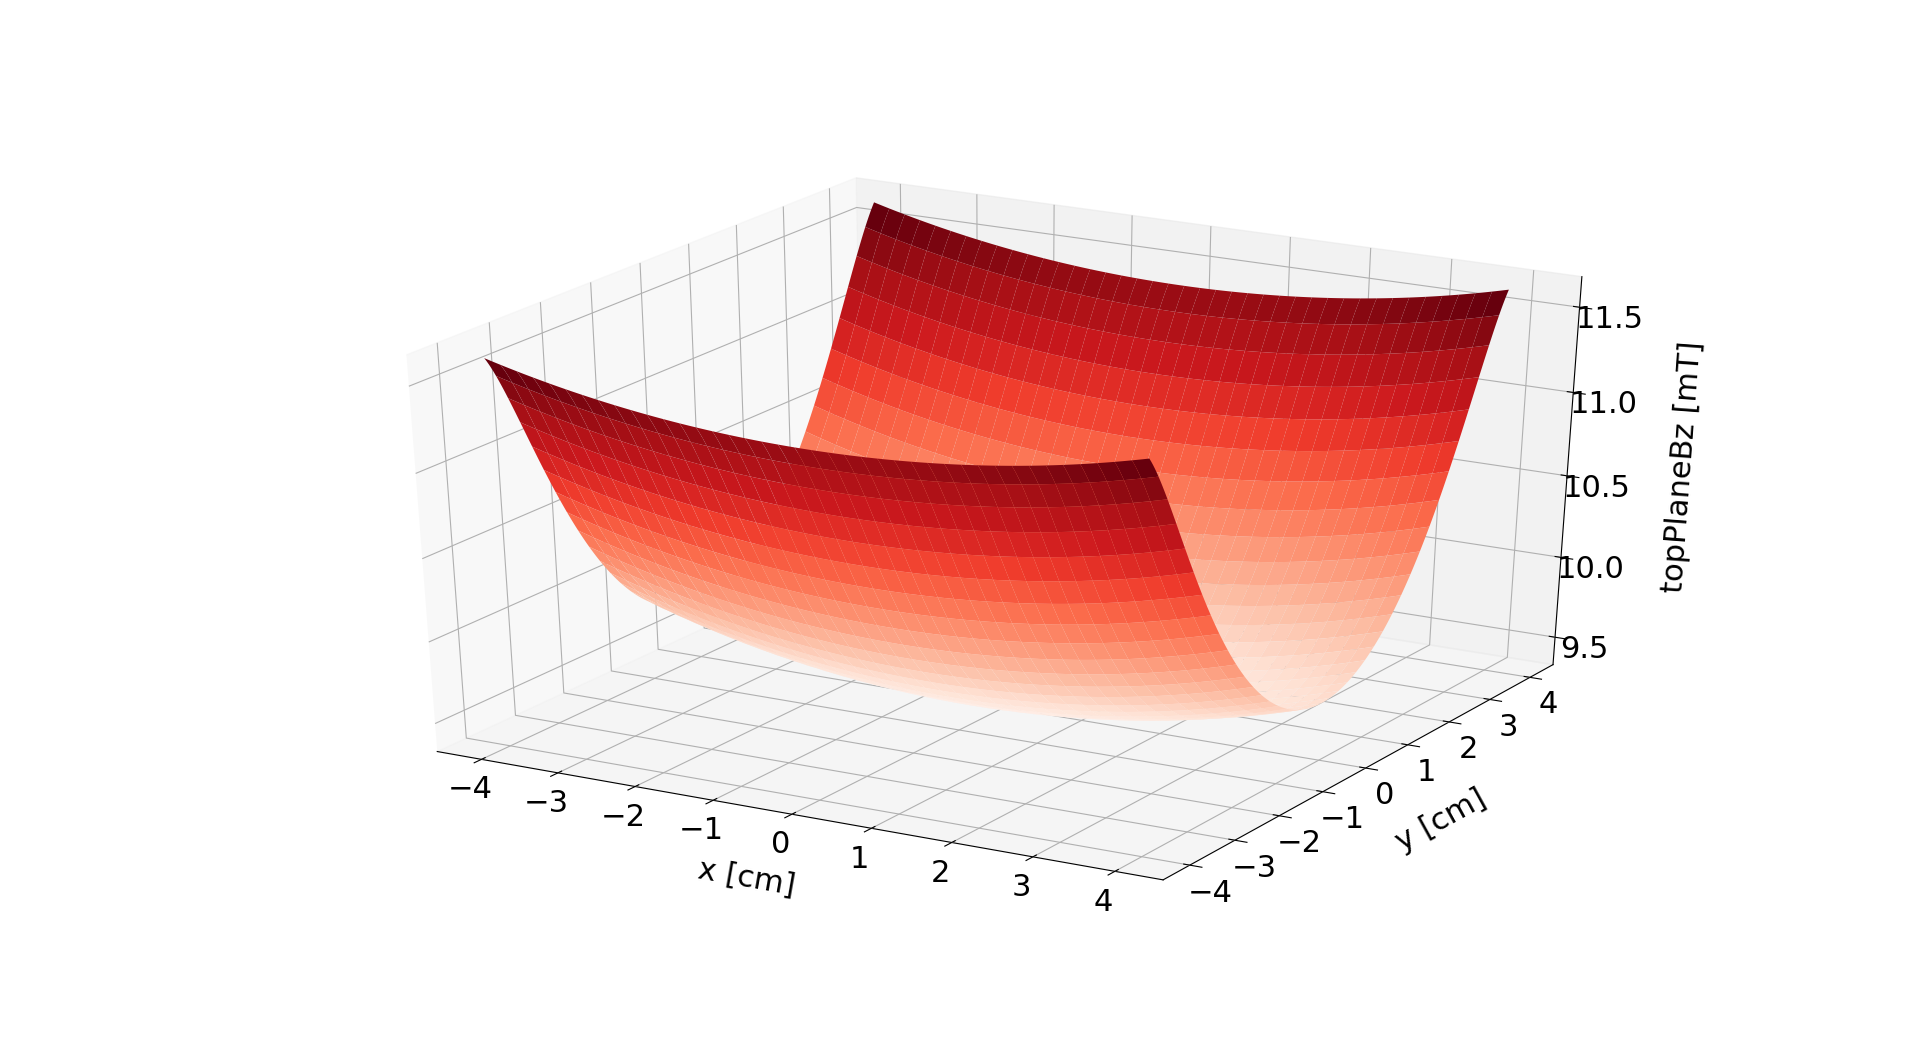

The table this chart was drawn from, first rows:
0.011629790766120083, 0.011607886373020812, 0.011584290888921042, 0.01155919264112244, 0.011532764481326537, 0.011505165015050849, 0.011476539744557356, 0.011447022127162674, 0.011416734552234667, 0.011385789241069913, 0.011354289074341016, 0.0113223283520177, 0.011289993490685444, 0.011257363663072891, 0.011224511384401963, 0.011191503049924932, 0.011158399427734424, 0.011125256110643002, 0.011092123930639504, 0.011059049339148024, 0.01102607475604559, 0.010993238890142445, 0.01096057703359126, 0.010928121332474266
0.01162, 0.0116, 0.01158, 0.01155, 0.01153, 0.0115, 0.01147, 0.01144, 0.01141, 0.01138, 0.01135, 0.01132, 0.01128, 0.01125, 0.01122, 0.01119, 0.01115, 0.01112, 0.01109, 0.01105, 0.01102, 0.01099, 0.01096, 0.01092
0.01162, 0.0116, 0.01157, 0.01155, 0.01152, 0.0115, 0.01147, 0.01144, 0.01141, 0.01138, 0.01134, 0.01131, 0.01128, 0.01125, 0.01121, 0.01118, 0.01115, 0.01111, 0.01108, 0.01105, 0.01102, 0.01098, 0.01095, 0.01092
0.01162, 0.01159, 0.01157, 0.01154, 0.01152, 0.01149, 0.01146, 0.01143, 0.0114, 0.01137, 0.01134, 0.01131, 0.01127, 0.01124, 0.01121, 0.01118, 0.01114, 0.01111, 0.01108, 0.01104, 0.01101, 0.01098, 0.01094, 0.01091
0.01161, 0.01159, 0.01156, 0.01154, 0.01151, 0.01149, 0.01146, 0.01143, 0.0114, 0.01137, 0.01133, 0.0113, 0.01127, 0.01124, 0.0112, 0.01117, 0.01114, 0.0111, 0.01107, 0.01104, 0.011, 0.01097, 0.01094, 0.01091
0.01161, 0.01158, 0.01156, 0.01153, 0.01151, 0.01148, 0.01145, 0.01142, 0.01139, 0.01136, 0.01133, 0.0113, 0.01126, 0.01123, 0.0112, 0.01117, 0.01113, 0.0111, 0.01107, 0.01103, 0.011, 0.01097, 0.01093, 0.0109
0.0116, 0.01158, 0.01156, 0.01153, 0.0115, 0.01148, 0.01145, 0.01142, 0.01139, 0.01136, 0.01132, 0.01129, 0.01126, 0.01123, 0.01119, 0.01116, 0.01113, 0.01109, 0.01106, 0.01103, 0.01099, 0.01096, 0.01093, 0.0109
0.0116, 0.01157, 0.01155, 0.01153, 0.0115, 0.01147, 0.01144, 0.01141, 0.01138, 0.01135, 0.01132, 0.01129, 0.01125, 0.01122, 0.01119, 0.01116, 0.01112, 0.01109, 0.01106, 0.01102, 0.01099, 0.01096, 0.01092, 0.01089
0.01159, 0.01157, 0.01155, 0.01152, 0.01149, 0.01147, 0.01144, 0.01141, 0.01138, 0.01135, 0.01131, 0.01128, 0.01125, 0.01122, 0.01118, 0.01115, 0.01112, 0.01108, 0.01105, 0.01102, 0.01098, 0.01095, 0.01092, 0.01089
0.01159, 0.01157, 0.01154, 0.01152, 0.01149, 0.01146, 0.01143, 0.0114, 0.01137, 0.01134, 0.01131, 0.01128, 0.01124, 0.01121, 0.01118, 0.01115, 0.01111, 0.01108, 0.01105, 0.01101, 0.01098, 0.01095, 0.01091, 0.01088
0.01158, 0.01156, 0.01154, 0.01151, 0.01148, 0.01146, 0.01143, 0.0114, 0.01137, 0.01134, 0.0113, 0.01127, 0.01124, 0.01121, 0.01117, 0.01114, 0.01111, 0.01107, 0.01104, 0.01101, 0.01097, 0.01094, 0.01091, 0.01088
0.01158, 0.01156, 0.01153, 0.01151, 0.01148, 0.01145, 0.01142, 0.01139, 0.01136, 0.01133, 0.0113, 0.01127, 0.01124, 0.0112, 0.01117, 0.01114, 0.0111, 0.01107, 0.01104, 0.011, 0.01097, 0.01094, 0.0109, 0.01087
0.01157, 0.01155, 0.01153, 0.0115, 0.01148, 0.01145, 0.01142, 0.01139, 0.01136, 0.01133, 0.0113, 0.01126, 0.01123, 0.0112, 0.01116, 0.01113, 0.0111, 0.01106, 0.01103, 0.011, 0.01097, 0.01093, 0.0109, 0.01087
0.01157, 0.01155, 0.01152, 0.0115, 0.01147, 0.01144, 0.01141, 0.01138, 0.01135, 0.01132, 0.01129, 0.01126, 0.01123, 0.01119, 0.01116, 0.01113, 0.01109, 0.01106, 0.01103, 0.01099, 0.01096, 0.01093, 0.01089, 0.01086
0.01157, 0.01154, 0.01152, 0.01149, 0.01147, 0.01144, 0.01141, 0.01138, 0.01135, 0.01132, 0.01129, 0.01125, 0.01122, 0.01119, 0.01116, 0.01112, 0.01109, 0.01106, 0.01102, 0.01099, 0.01096, 0.01092, 0.01089, 0.01086
0.01156, 0.01154, 0.01152, 0.01149, 0.01146, 0.01144, 0.01141, 0.01138, 0.01135, 0.01131, 0.01128, 0.01125, 0.01122, 0.01118, 0.01115, 0.01112, 0.01108, 0.01105, 0.01102, 0.01098, 0.01095, 0.01092, 0.01089, 0.01085
0.01156, 0.01154, 0.01151, 0.01149, 0.01146, 0.01143, 0.0114, 0.01137, 0.01134, 0.01131, 0.01128, 0.01125, 0.01121, 0.01118, 0.01115, 0.01111, 0.01108, 0.01105, 0.01101, 0.01098, 0.01095, 0.01091, 0.01088, 0.01085
0.01155, 0.01153, 0.01151, 0.01148, 0.01145, 0.01143, 0.0114, 0.01137, 0.01134, 0.01131, 0.01127, 0.01124, 0.01121, 0.01118, 0.01114, 0.01111, 0.01108, 0.01104, 0.01101, 0.01098, 0.01094, 0.01091, 0.01088, 0.01084
0.01155, 0.01153, 0.0115, 0.01148, 0.01145, 0.01142, 0.01139, 0.01136, 0.01133, 0.0113, 0.01127, 0.01124, 0.0112, 0.01117, 0.01114, 0.01111, 0.01107, 0.01104, 0.011, 0.01097, 0.01094, 0.0109, 0.01087, 0.01084
0.01155, 0.01152, 0.0115, 0.01147, 0.01145, 0.01142, 0.01139, 0.01136, 0.01133, 0.0113, 0.01127, 0.01123, 0.0112, 0.01117, 0.01113, 0.0111, 0.01107, 0.01103, 0.011, 0.01097, 0.01093, 0.0109, 0.01087, 0.01083
0.01154, 0.01152, 0.0115, 0.01147, 0.01144, 0.01141, 0.01139, 0.01136, 0.01132, 0.01129, 0.01126, 0.01123, 0.0112, 0.01116, 0.01113, 0.0111, 0.01106, 0.01103, 0.011, 0.01096, 0.01093, 0.0109, 0.01086, 0.01083
0.01154, 0.01152, 0.01149, 0.01147, 0.01144, 0.01141, 0.01138, 0.01135, 0.01132, 0.01129, 0.01126, 0.01123, 0.01119, 0.01116, 0.01113, 0.01109, 0.01106, 0.01103, 0.01099, 0.01096, 0.01092, 0.01089, 0.01086, 0.01083
0.01153, 0.01151, 0.01149, 0.01146, 0.01143, 0.01141, 0.01138, 0.01135, 0.01132, 0.01129, 0.01125, 0.01122, 0.01119, 0.01116, 0.01112, 0.01109, 0.01105, 0.01102, 0.01099, 0.01095, 0.01092, 0.01089, 0.01085, 0.01082
0.01153, 0.01151, 0.01148, 0.01146, 0.01143, 0.0114, 0.01137, 0.01134, 0.01131, 0.01128, 0.01125, 0.01122, 0.01118, 0.01115, 0.01112, 0.01108, 0.01105, 0.01102, 0.01098, 0.01095, 0.01092, 0.01088, 0.01085, 0.01082
0.01153, 0.0115, 0.01148, 0.01145, 0.01143, 0.0114, 0.01137, 0.01134, 0.01131, 0.01128, 0.01125, 0.01121, 0.01118, 0.01115, 0.01111, 0.01108, 0.01105, 0.01101, 0.01098, 0.01095, 0.01091, 0.01088, 0.01085, 0.01081
0.01152, 0.0115, 0.01148, 0.01145, 0.01142, 0.0114, 0.01137, 0.01134, 0.01131, 0.01127, 0.01124, 0.01121, 0.01118, 0.01114, 0.01111, 0.01108, 0.01104, 0.01101, 0.01098, 0.01094, 0.01091, 0.01088, 0.01084, 0.01081
0.01152, 0.0115, 0.01147, 0.01145, 0.01142, 0.01139, 0.01136, 0.01133, 0.0113, 0.01127, 0.01124, 0.01121, 0.01117, 0.01114, 0.01111, 0.01107, 0.01104, 0.01101, 0.01097, 0.01094, 0.0109, 0.01087, 0.01084, 0.01081
0.01152, 0.01149, 0.01147, 0.01144, 0.01142, 0.01139, 0.01136, 0.01133, 0.0113, 0.01127, 0.01123, 0.0112, 0.01117, 0.01114, 0.0111, 0.01107, 0.01104, 0.011, 0.01097, 0.01093, 0.0109, 0.01087, 0.01083, 0.0108
0.01151, 0.01149, 0.01147, 0.01144, 0.01141, 0.01138, 0.01136, 0.01133, 0.01129, 0.01126, 0.01123, 0.0112, 0.01117, 0.01113, 0.0111, 0.01107, 0.01103, 0.011, 0.01096, 0.01093, 0.0109, 0.01086, 0.01083, 0.0108
0.01151, 0.01149, 0.01146, 0.01144, 0.01141, 0.01138, 0.01135, 0.01132, 0.01129, 0.01126, 0.01123, 0.01119, 0.01116, 0.01113, 0.0111, 0.01106, 0.01103, 0.01099, 0.01096, 0.01093, 0.01089, 0.01086, 0.01083, 0.01079
0.01151, 0.01148, 0.01146, 0.01143, 0.01141, 0.01138, 0.01135, 0.01132, 0.01129, 0.01126, 0.01122, 0.01119, 0.01116, 0.01112, 0.01109, 0.01106, 0.01102, 0.01099, 0.01096, 0.01092, 0.01089, 0.01086, 0.01082, 0.01079
0.0115, 0.01148, 0.01146, 0.01143, 0.0114, 0.01137, 0.01134, 0.01131, 0.01128, 0.01125, 0.01122, 0.01119, 0.01115, 0.01112, 0.01109, 0.01105, 0.01102, 0.01099, 0.01095, 0.01092, 0.01089, 0.01085, 0.01082, 0.01079
0.0115, 0.01148, 0.01145, 0.01143, 0.0114, 0.01137, 0.01134, 0.01131, 0.01128, 0.01125, 0.01122, 0.01118, 0.01115, 0.01112, 0.01108, 0.01105, 0.01102, 0.01098, 0.01095, 0.01092, 0.01088, 0.01085, 0.01082, 0.01078
0.0115, 0.01147, 0.01145, 0.01142, 0.0114, 0.01137, 0.01134, 0.01131, 0.01128, 0.01125, 0.01121, 0.01118, 0.01115, 0.01111, 0.01108, 0.01105, 0.01101, 0.01098, 0.01095, 0.01091, 0.01088, 0.01085, 0.01081, 0.01078
0.01149, 0.01147, 0.01145, 0.01142, 0.01139, 0.01136, 0.01133, 0.0113, 0.01127, 0.01124, 0.01121, 0.01118, 0.01114, 0.01111, 0.01108, 0.01104, 0.01101, 0.01098, 0.01094, 0.01091, 0.01088, 0.01084, 0.01081, 0.01078
0.01149, 0.01147, 0.01144, 0.01142, 0.01139, 0.01136, 0.01133, 0.0113, 0.01127, 0.01124, 0.01121, 0.01117, 0.01114, 0.01111, 0.01107, 0.01104, 0.01101, 0.01097, 0.01094, 0.01091, 0.01087, 0.01084, 0.01081, 0.01077
0.01149, 0.01146, 0.01144, 0.01141, 0.01139, 0.01136, 0.01133, 0.0113, 0.01127, 0.01124, 0.0112, 0.01117, 0.01114, 0.0111, 0.01107, 0.01104, 0.011, 0.01097, 0.01094, 0.0109, 0.01087, 0.01084, 0.0108, 0.01077
0.01148, 0.01146, 0.01144, 0.01141, 0.01138, 0.01135, 0.01133, 0.0113, 0.01126, 0.01123, 0.0112, 0.01117, 0.01113, 0.0111, 0.01107, 0.01103, 0.011, 0.01097, 0.01093, 0.0109, 0.01087, 0.01083, 0.0108, 0.01077
0.01148, 0.01146, 0.01143, 0.01141, 0.01138, 0.01135, 0.01132, 0.01129, 0.01126, 0.01123, 0.0112, 0.01116, 0.01113, 0.0111, 0.01106, 0.01103, 0.011, 0.01096, 0.01093, 0.0109, 0.01086, 0.01083, 0.0108, 0.01076
0.01148, 0.01145, 0.01143, 0.0114, 0.01138, 0.01135, 0.01132, 0.01129, 0.01126, 0.01123, 0.01119, 0.01116, 0.01113, 0.0111, 0.01106, 0.01103, 0.01099, 0.01096, 0.01093, 0.01089, 0.01086, 0.01083, 0.01079, 0.01076
0.01147, 0.01145, 0.01143, 0.0114, 0.01137, 0.01135, 0.01132, 0.01129, 0.01126, 0.01122, 0.01119, 0.01116, 0.01113, 0.01109, 0.01106, 0.01102, 0.01099, 0.01096, 0.01092, 0.01089, 0.01086, 0.01082, 0.01079, 0.01076
0.01147, 0.01145, 0.01142, 0.0114, 0.01137, 0.01134, 0.01131, 0.01128, 0.01125, 0.01122, 0.01119, 0.01116, 0.01112, 0.01109, 0.01106, 0.01102, 0.01099, 0.01095, 0.01092, 0.01089, 0.01085, 0.01082, 0.01079, 0.01075
0.01147, 0.01145, 0.01142, 0.0114, 0.01137, 0.01134, 0.01131, 0.01128, 0.01125, 0.01122, 0.01119, 0.01115, 0.01112, 0.01109, 0.01105, 0.01102, 0.01098, 0.01095, 0.01092, 0.01088, 0.01085, 0.01082, 0.01078, 0.01075
0.01147, 0.01144, 0.01142, 0.01139, 0.01137, 0.01134, 0.01131, 0.01128, 0.01125, 0.01121, 0.01118, 0.01115, 0.01112, 0.01108, 0.01105, 0.01102, 0.01098, 0.01095, 0.01091, 0.01088, 0.01085, 0.01081, 0.01078, 0.01075
0.01146, 0.01144, 0.01142, 0.01139, 0.01136, 0.01133, 0.01131, 0.01127, 0.01124, 0.01121, 0.01118, 0.01115, 0.01111, 0.01108, 0.01105, 0.01101, 0.01098, 0.01095, 0.01091, 0.01088, 0.01084, 0.01081, 0.01078, 0.01074
0.01146, 0.01144, 0.01141, 0.01139, 0.01136, 0.01133, 0.0113, 0.01127, 0.01124, 0.01121, 0.01118, 0.01114, 0.01111, 0.01108, 0.01104, 0.01101, 0.01098, 0.01094, 0.01091, 0.01087, 0.01084, 0.01081, 0.01077, 0.01074
0.01146, 0.01144, 0.01141, 0.01139, 0.01136, 0.01133, 0.0113, 0.01127, 0.01124, 0.01121, 0.01117, 0.01114, 0.01111, 0.01107, 0.01104, 0.01101, 0.01097, 0.01094, 0.01091, 0.01087, 0.01084, 0.0108, 0.01077, 0.01074
0.01146, 0.01143, 0.01141, 0.01138, 0.01136, 0.01133, 0.0113, 0.01127, 0.01124, 0.0112, 0.01117, 0.01114, 0.01111, 0.01107, 0.01104, 0.011, 0.01097, 0.01094, 0.0109, 0.01087, 0.01084, 0.0108, 0.01077, 0.01074
0.01145, 0.01143, 0.01141, 0.01138, 0.01135, 0.01132, 0.01129, 0.01126, 0.01123, 0.0112, 0.01117, 0.01114, 0.0111, 0.01107, 0.01104, 0.011, 0.01097, 0.01093, 0.0109, 0.01087, 0.01083, 0.0108, 0.01077, 0.01073
0.01145, 0.01143, 0.0114, 0.01138, 0.01135, 0.01132, 0.01129, 0.01126, 0.01123, 0.0112, 0.01117, 0.01113, 0.0111, 0.01107, 0.01103, 0.011, 0.01097, 0.01093, 0.0109, 0.01086, 0.01083, 0.0108, 0.01076, 0.01073
0.01145, 0.01143, 0.0114, 0.01138, 0.01135, 0.01132, 0.01129, 0.01126, 0.01123, 0.0112, 0.01116, 0.01113, 0.0111, 0.01106, 0.01103, 0.011, 0.01096, 0.01093, 0.01089, 0.01086, 0.01083, 0.01079, 0.01076, 0.01073
0.01145, 0.01142, 0.0114, 0.01137, 0.01135, 0.01132, 0.01129, 0.01126, 0.01123, 0.01119, 0.01116, 0.01113, 0.0111, 0.01106, 0.01103, 0.01099, 0.01096, 0.01093, 0.01089, 0.01086, 0.01082, 0.01079, 0.01076, 0.01072
0.01144, 0.01142, 0.0114, 0.01137, 0.01134, 0.01131, 0.01129, 0.01125, 0.01122, 0.01119, 0.01116, 0.01113, 0.01109, 0.01106, 0.01103, 0.01099, 0.01096, 0.01092, 0.01089, 0.01086, 0.01082, 0.01079, 0.01076, 0.01072
0.01144, 0.01142, 0.01139, 0.01137, 0.01134, 0.01131, 0.01128, 0.01125, 0.01122, 0.01119, 0.01116, 0.01112, 0.01109, 0.01106, 0.01102, 0.01099, 0.01096, 0.01092, 0.01089, 0.01085, 0.01082, 0.01079, 0.01075, 0.01072
0.01144, 0.01142, 0.01139, 0.01137, 0.01134, 0.01131, 0.01128, 0.01125, 0.01122, 0.01119, 0.01115, 0.01112, 0.01109, 0.01105, 0.01102, 0.01099, 0.01095, 0.01092, 0.01089, 0.01085, 0.01082, 0.01078, 0.01075, 0.01072
0.01144, 0.01141, 0.01139, 0.01136, 0.01134, 0.01131, 0.01128, 0.01125, 0.01122, 0.01118, 0.01115, 0.01112, 0.01109, 0.01105, 0.01102, 0.01098, 0.01095, 0.01092, 0.01088, 0.01085, 0.01082, 0.01078, 0.01075, 0.01071
0.01144, 0.01141, 0.01139, 0.01136, 0.01133, 0.01131, 0.01128, 0.01125, 0.01121, 0.01118, 0.01115, 0.01112, 0.01108, 0.01105, 0.01102, 0.01098, 0.01095, 0.01091, 0.01088, 0.01085, 0.01081, 0.01078, 0.01075, 0.01071
0.01143, 0.01141, 0.01139, 0.01136, 0.01133, 0.0113, 0.01127, 0.01124, 0.01121, 0.01118, 0.01115, 0.01112, 0.01108, 0.01105, 0.01101, 0.01098, 0.01095, 0.01091, 0.01088, 0.01084, 0.01081, 0.01078, 0.01074, 0.01071
0.01143, 0.01141, 0.01138, 0.01136, 0.01133, 0.0113, 0.01127, 0.01124, 0.01121, 0.01118, 0.01115, 0.01111, 0.01108, 0.01105, 0.01101, 0.01098, 0.01094, 0.01091, 0.01088, 0.01084, 0.01081, 0.01077, 0.01074, 0.01071
0.01143, 0.01141, 0.01138, 0.01136, 0.01133, 0.0113, 0.01127, 0.01124, 0.01121, 0.01118, 0.01114, 0.01111, 0.01108, 0.01104, 0.01101, 0.01098, 0.01094, 0.01091, 0.01087, 0.01084, 0.01081, 0.01077, 0.01074, 0.01071
0.01143, 0.0114, 0.01138, 0.01135, 0.01133, 0.0113, 0.01127, 0.01124, 0.01121, 0.01117, 0.01114, 0.01111, 0.01108, 0.01104, 0.01101, 0.01097, 0.01094, 0.01091, 0.01087, 0.01084, 0.0108, 0.01077, 0.01074, 0.0107
... 140 more rows
